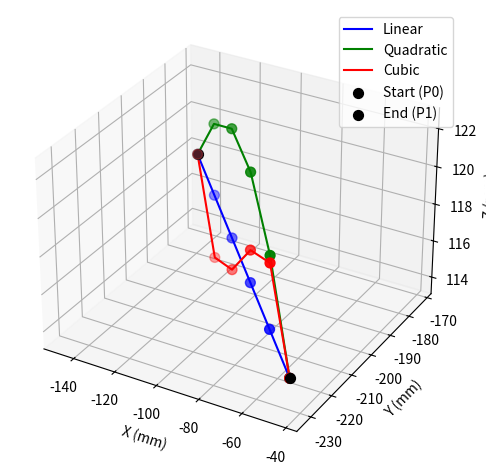

Generate this figure with matplotlib:
#!/bin/python3
"""
Designer 	: Ronaldo Tsela
Date     	: 10/4/2025
Description 	: Interpolate between two points in space using linear, quadratic or cubic interpolation
 	          algorithms
"""
import sys
import numpy as np
import matplotlib.pyplot as plt
from mpl_toolkits.mplot3d import Axes3D

def interpolate_points(P0, P1, n):
    """
    This function is used to interpolate two points in space using linear, quadratic and cubic interpolation
    methods. 
    @param P0 : the initial position in (X, Y, Z)
    @param P1 : the final position in (X, Y, Z)
    @param n  : the number of interpolated values to produce
    @return   : returns a dictionary containing the fields "linear", "quadratic" and "cubic". Each
    		field contains the values (X, Y, Z) of the interpolated aproximation. 
    """
    P0 = np.array(P0, dtype=float)
    P1 = np.array(P1, dtype=float)

    height = np.linalg.norm(P1 - P0) * 0.1
    control_quad = (P0 + P1) / 2 + np.array([0, 0, height])
    control_quad = np.array(control_quad, dtype=float)
   
    curve_height = np.linalg.norm(P1 - P0) * 0.1
    control_cubic1 = P0 + (P1 - P0) / 3 + np.array([0, 0, curve_height])
    control_cubic2 = P0 + 2 * (P1 - P0) / 3 + np.array([0, 0, -curve_height])
    control_cubic1 = np.array(control_cubic1, dtype=float)
    control_cubic2 = np.array(control_cubic2, dtype=float)
    
    linear_points    = []
    quadratic_points = []
    cubic_points     = []
    
    # main interpolation loop
    for t in np.linspace(0, 1, n + 2):
        linear_points.append(P0 + (P1 - P0) * t )
        quadratic_points.append( (1 - t)**2 * P0 + 2 * (1 - t) * t * control_quad + t**2 * P1 )
        cubic_points.append( (1 - t)**3 * P0 + 3 * (1 - t)**2 * t * control_cubic1 + 3 * (1 - t) * t**2 * control_cubic2 + t**3 * P1 )

    return {
        "linear": np.array(linear_points),
        "quadratic": np.array(quadratic_points),
        "cubic": np.array(cubic_points)
    }

def write_points_to_file(filename, points):
    with open(filename, "w") as f:
         for point in points:
             x, y, z = point
             f.write(f"{x:.1f}, {y:.1f}, {z:.1f}\n")

if __name__ == "__main__":
	
	P0 = (-42.7, -232.3, 115.1)	# initial position
	P1 = (-147.1, -172.2, 117.7)	# final position
	n  = 4			# number of interpolated values
	
	# receive command line user input
	# if len(sys.argv) != 9:
	#     print(f"Usage : python3 {sys.argv[0]} filename x0 y0 z0 x1 y1 z1 n")
	#     sys.exit(1)
	
	# # filter input
	# x0, y0, z0, x1, y1, z1, n = map(float, sys.argv[2:])
	# filename = sys.argv[1]
	filename = "output"
     
	# P0 = (x0, y0, z0)
	# P1 = (x1, y1, z1)
	# n  = int(n)
	
	# interpolate
	result = interpolate_points(P0, P1, n)
	
	# prepare results
	linear_interp_res    = result["linear"]
	quadratic_interp_res = result["quadratic"]
	cubic_interp_res     = result["cubic"]
	
	# export results	
	write_points_to_file(f"{filename}_linear", linear_interp_res)
	write_points_to_file(f"{filename}_quadratic", quadratic_interp_res)
	write_points_to_file(f"{filename}_cubic", cubic_interp_res)
	
	# visualize results
	fig = plt.figure()
	ax = fig.add_subplot(111, projection='3d')

	ax.plot(*result['linear'].T, label='Linear', color='blue')
	ax.plot(*result['quadratic'].T, label='Quadratic', color='green')
	ax.plot(*result['cubic'].T, label='Cubic', color='red')

	ax.scatter(*result['linear'].T, s=50, color='blue')
	ax.scatter(*result['quadratic'].T, s=50, color='green')
	ax.scatter(*result['cubic'].T, s=50, color='red')
	
	ax.scatter(*P0, color='black', s=50, label='Start (P0)')
	ax.scatter(*P1, color='black', s=50, label='End (P1)')

	ax.set_xlabel("X (mm)")
	ax.set_ylabel("Y (mm)")
	ax.set_zlabel("Z (mm)")
	ax.legend()
	ax.grid(True)
	plt.tight_layout()
	plt.show()
